The GitHub repository jadetangyy0820/CLIP contains a labelled image folder "roboflowIsoObj_Clip" with 14 categories: 11111-Egg, 22222-Banana, 33333-Butter, 4157005670-almondmilk, 44444-DietCoke, 55555-Coke, 7874222803-sugar, almond, banana, butter, coke, dietcoke, egg, sugar. Examples follow, each with its label.

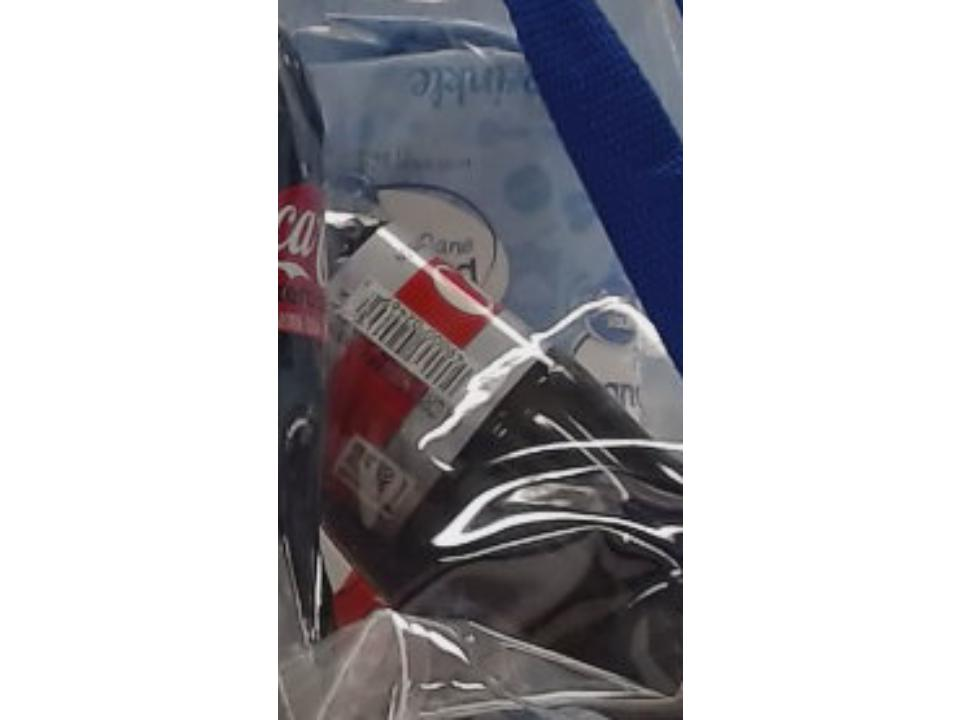
Label: sugar

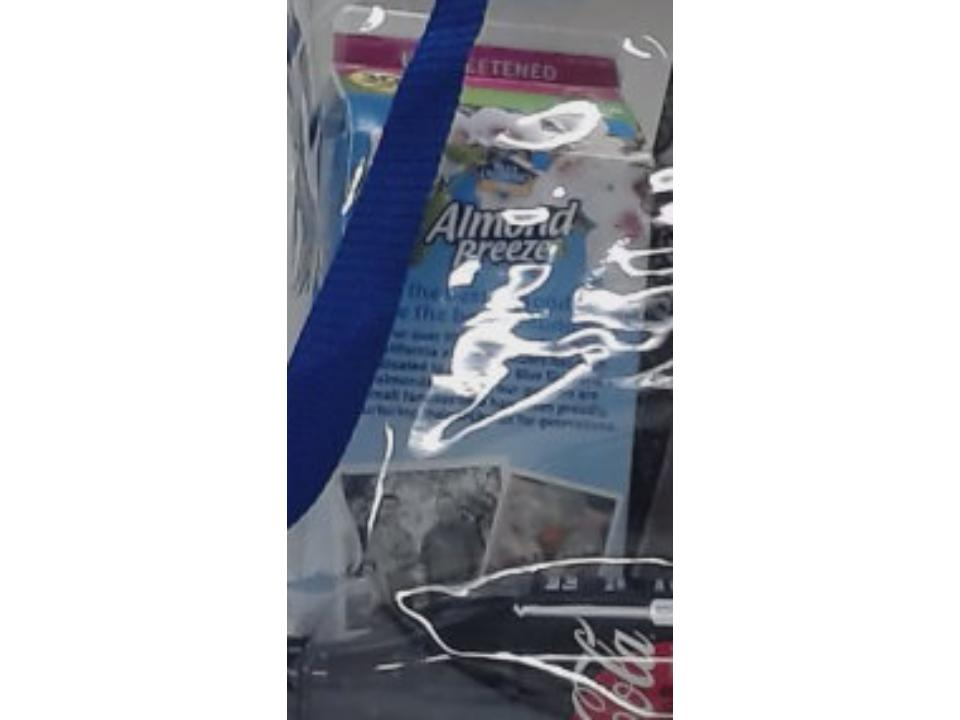
Label: 4157005670-almondmilk

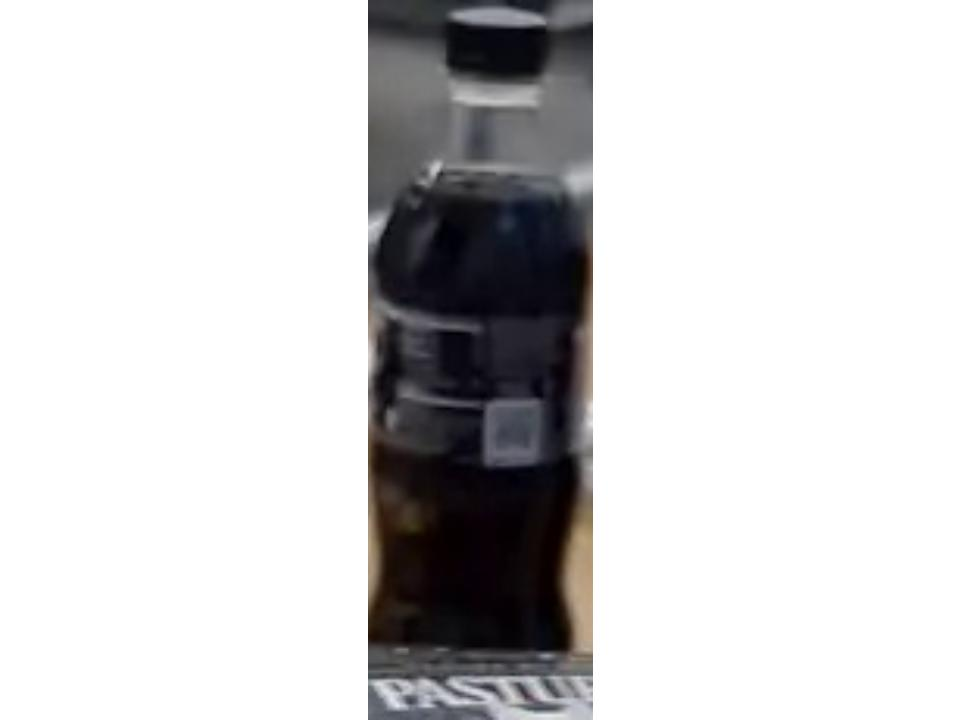
Label: coke

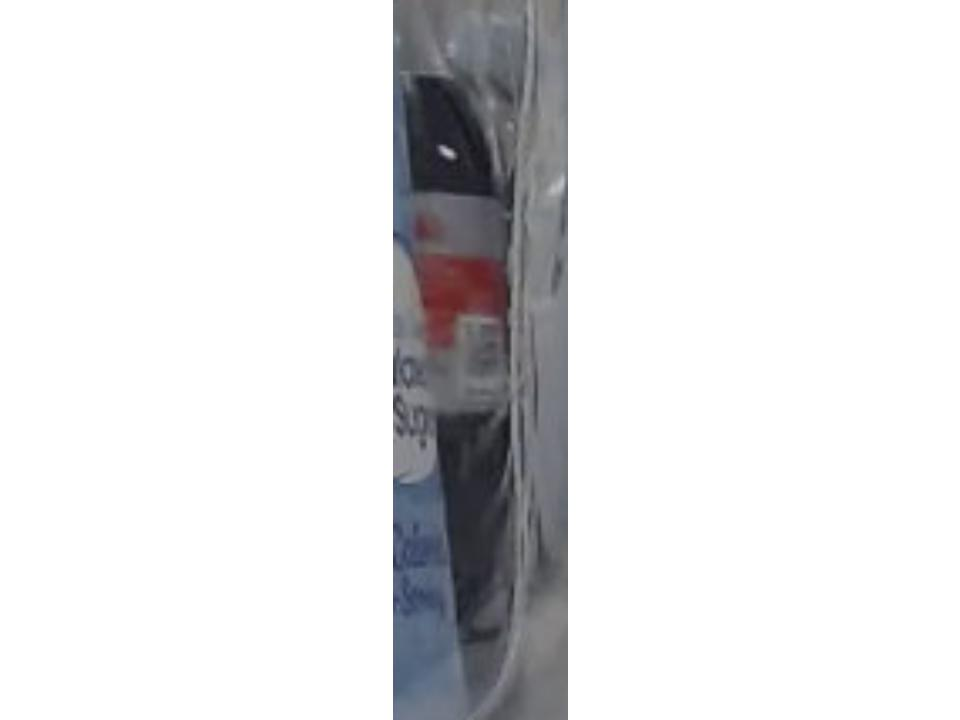
Label: 44444-DietCoke

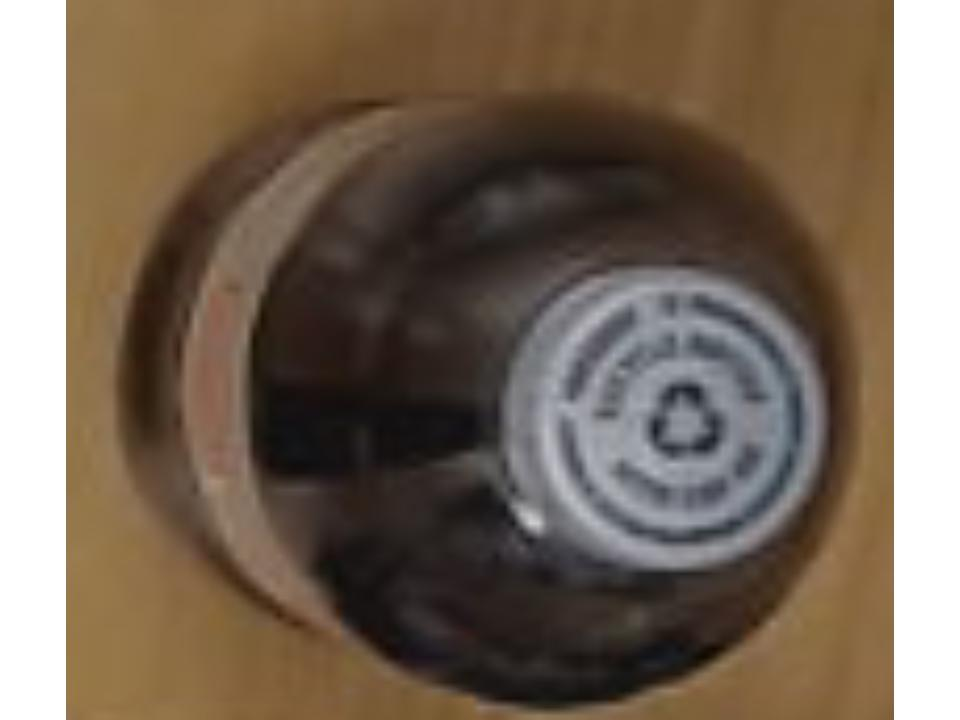
Label: dietcoke

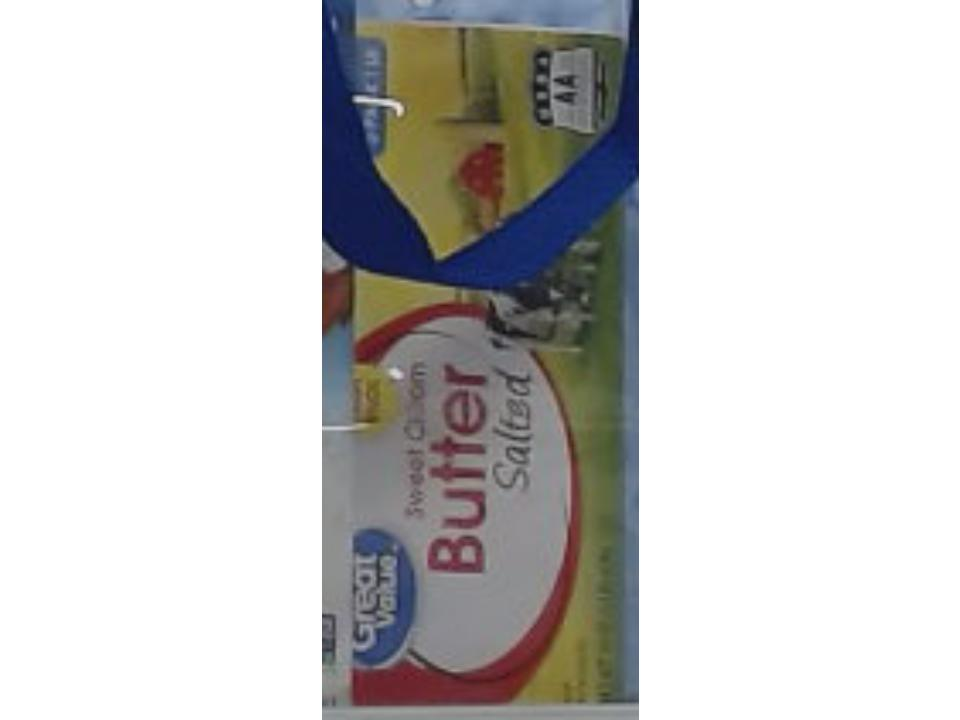
Label: butter
